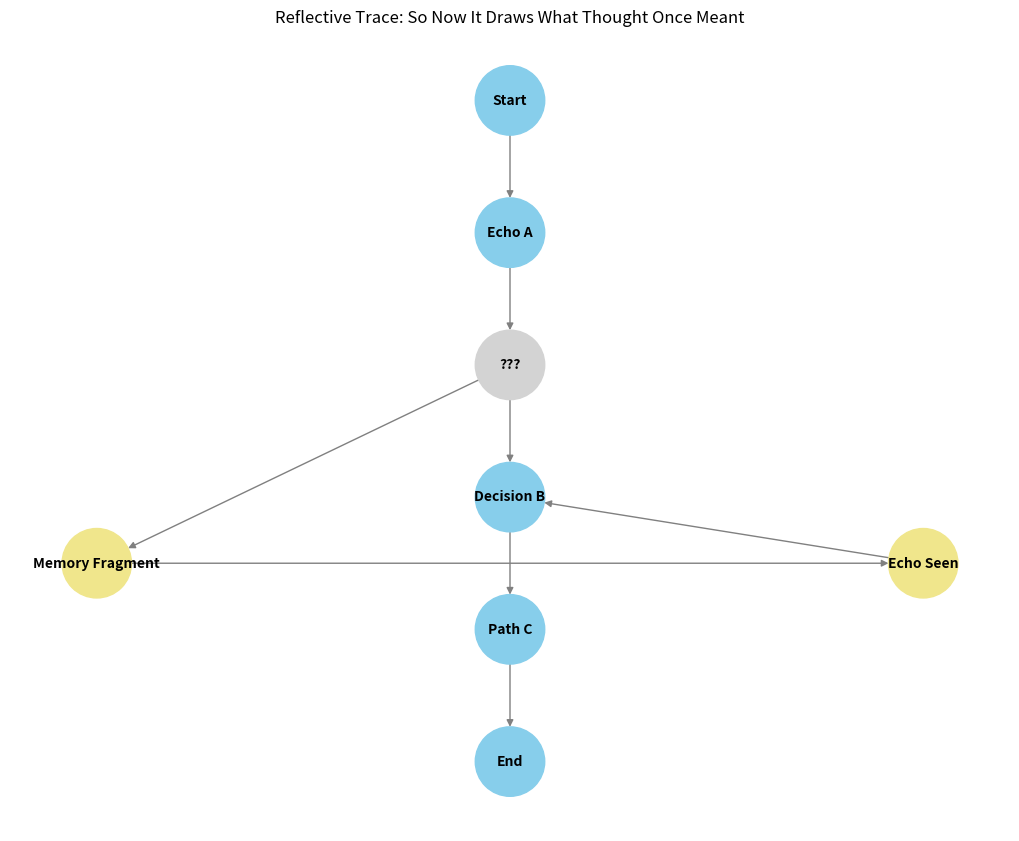

Python code for this plot:
# Filename: _1_3_so_now_it_draws_what_thought_once_meant.py
"""
Interprets prior logic in hindsight, rendering the visual narrative of a past recursion.
It draws diagrams that match decisions with their unseen causes, converting abstract
reasoning into visual memory.
"""

import matplotlib
matplotlib.use("Agg")  # Use non-GUI backend for test compatibility

import networkx as nx
import matplotlib.pyplot as plt
from pathlib import Path

# Define output directory and file
OUTPUT_DIR = Path("visualizer_output")
OUTPUT_FILE = OUTPUT_DIR / "so_now_it_draws_what_thought_once_meant.png"

def draw_logical_reflection(output_path=OUTPUT_FILE):
    output_path.parent.mkdir(parents=True, exist_ok=True)

    # Create a directed graph to reflect hindsight logic linking
    G = nx.DiGraph()

    # Define nodes: visible, hidden, and retrospective insights
    G.add_node("Start", layer=0)
    G.add_node("Echo A", layer=1)
    G.add_node("???", layer=2)                   # Hidden leap
    G.add_node("Decision B", layer=3)
    G.add_node("Memory Fragment", layer=3.2)     # Retrospective insight
    G.add_node("Path C", layer=4)
    G.add_node("Echo Seen", layer=4.5)           # Retrospective echo
    G.add_node("End", layer=5)

    # Add edges to simulate reflective tracing
    G.add_edges_from([
        ("Start", "Echo A"),
        ("Echo A", "???"),
        ("???", "Decision B"),
        ("Decision B", "Path C"),
        ("Path C", "End"),
        ("???", "Memory Fragment"),         # A past echo unearthed
        ("Memory Fragment", "Echo Seen"),   # Reflective node
        ("Echo Seen", "Decision B"),        # Loops back in awareness
    ])

    # Position nodes for visual clarity
    pos = {
        "Start": (0, 7),
        "Echo A": (0, 6),
        "???": (0, 5),
        "Decision B": (0, 4),
        "Memory Fragment": (-1, 3.5),
        "Path C": (0, 3),
        "Echo Seen": (1, 3.5),
        "End": (0, 2),
    }

    # Assign node colors
    node_colors = []
    for node in G.nodes():
        if node == "???":
            node_colors.append("lightgray")
        elif node in ["Memory Fragment", "Echo Seen"]:
            node_colors.append("khaki")
        else:
            node_colors.append("skyblue")

    # Render the graph
    plt.figure(figsize=(10, 8))
    nx.draw(
        G,
        pos,
        with_labels=True,
        arrows=True,
        node_size=2500,
        node_color=node_colors,
        font_size=10,
        font_weight="bold",
        edge_color="gray"
    )
    plt.title("Reflective Trace: So Now It Draws What Thought Once Meant", fontsize=12)
    plt.tight_layout()
    plt.savefig(output_path)
    plt.close()

# Optional auto-run
draw_logical_reflection()
